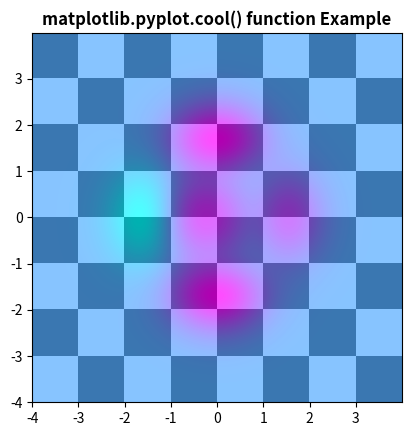

Source code (Python):
import matplotlib.pyplot as plt
import numpy as np
from matplotlib.colors import LogNorm
dx, dy = 0.015, 0.05
x = np.arange(-4.0, 4.0,dx)
y = np.arange(-4.0, 4.0,dx)
X, Y = np.meshgrid(x,y)
extent = np.min(x), np.max(x), np.min(y), np.max(y)
Z1 = np.add.outer(range(8), range(8))%2
plt.imshow(Z1,cmap="binary_r",
           interpolation='nearest',
           extent=extent,alpha=1)

def copyassignment(x,y):
    return(1- x/ 2 + x**5 + y**6)*np.exp(-(x**2+y**2))
Z2 = copyassignment(X,Y)
plt.imshow(Z2, alpha=0.7, interpolation='bilinear',extent=extent)
plt.cool()
plt.title('matplotlib.pyplot.cool() function Example', fontweight='bold')
plt.show()